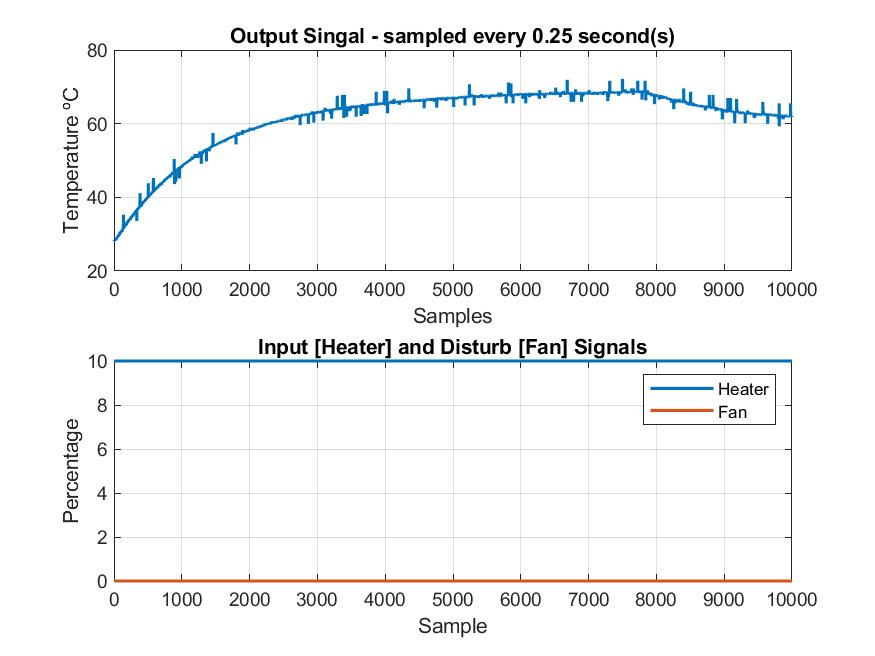

Values plotted in this chart, from the file beside it:
ActuatorCartrige, ActuatorFan, Temperature
10, 0, 28.16
10, 0, 28.25
10, 0, 28.16
10, 0, 28.25
10, 0, 28.25
10, 0, 28.25
10, 0, 28.25
10, 0, 28.25
10, 0, 28.43
10, 0, 28.25
10, 0, 28.16
10, 0, 28.34
10, 0, 28.25
10, 0, 28.43
10, 0, 28.25
10, 0, 28.34
10, 0, 28.43
10, 0, 28.34
10, 0, 28.43
10, 0, 28.34
10, 0, 28.43
10, 0, 28.43
10, 0, 28.34
10, 0, 28.52
10, 0, 28.52
10, 0, 28.43
10, 0, 28.61
10, 0, 28.52
10, 0, 28.61
10, 0, 28.71
10, 0, 28.71
10, 0, 28.61
10, 0, 28.71
10, 0, 28.71
10, 0, 28.89
10, 0, 28.8
10, 0, 28.8
10, 0, 28.89
10, 0, 28.89
10, 0, 28.89
10, 0, 28.89
10, 0, 28.89
10, 0, 28.98
10, 0, 28.98
10, 0, 29.07
10, 0, 29.07
10, 0, 29.07
10, 0, 29.07
10, 0, 29.07
10, 0, 29.07
10, 0, 29.16
10, 0, 29.16
10, 0, 29.16
10, 0, 29.25
10, 0, 29.34
10, 0, 29.34
10, 0, 29.34
10, 0, 29.34
10, 0, 29.43
10, 0, 29.53
... 9,940 more rows
